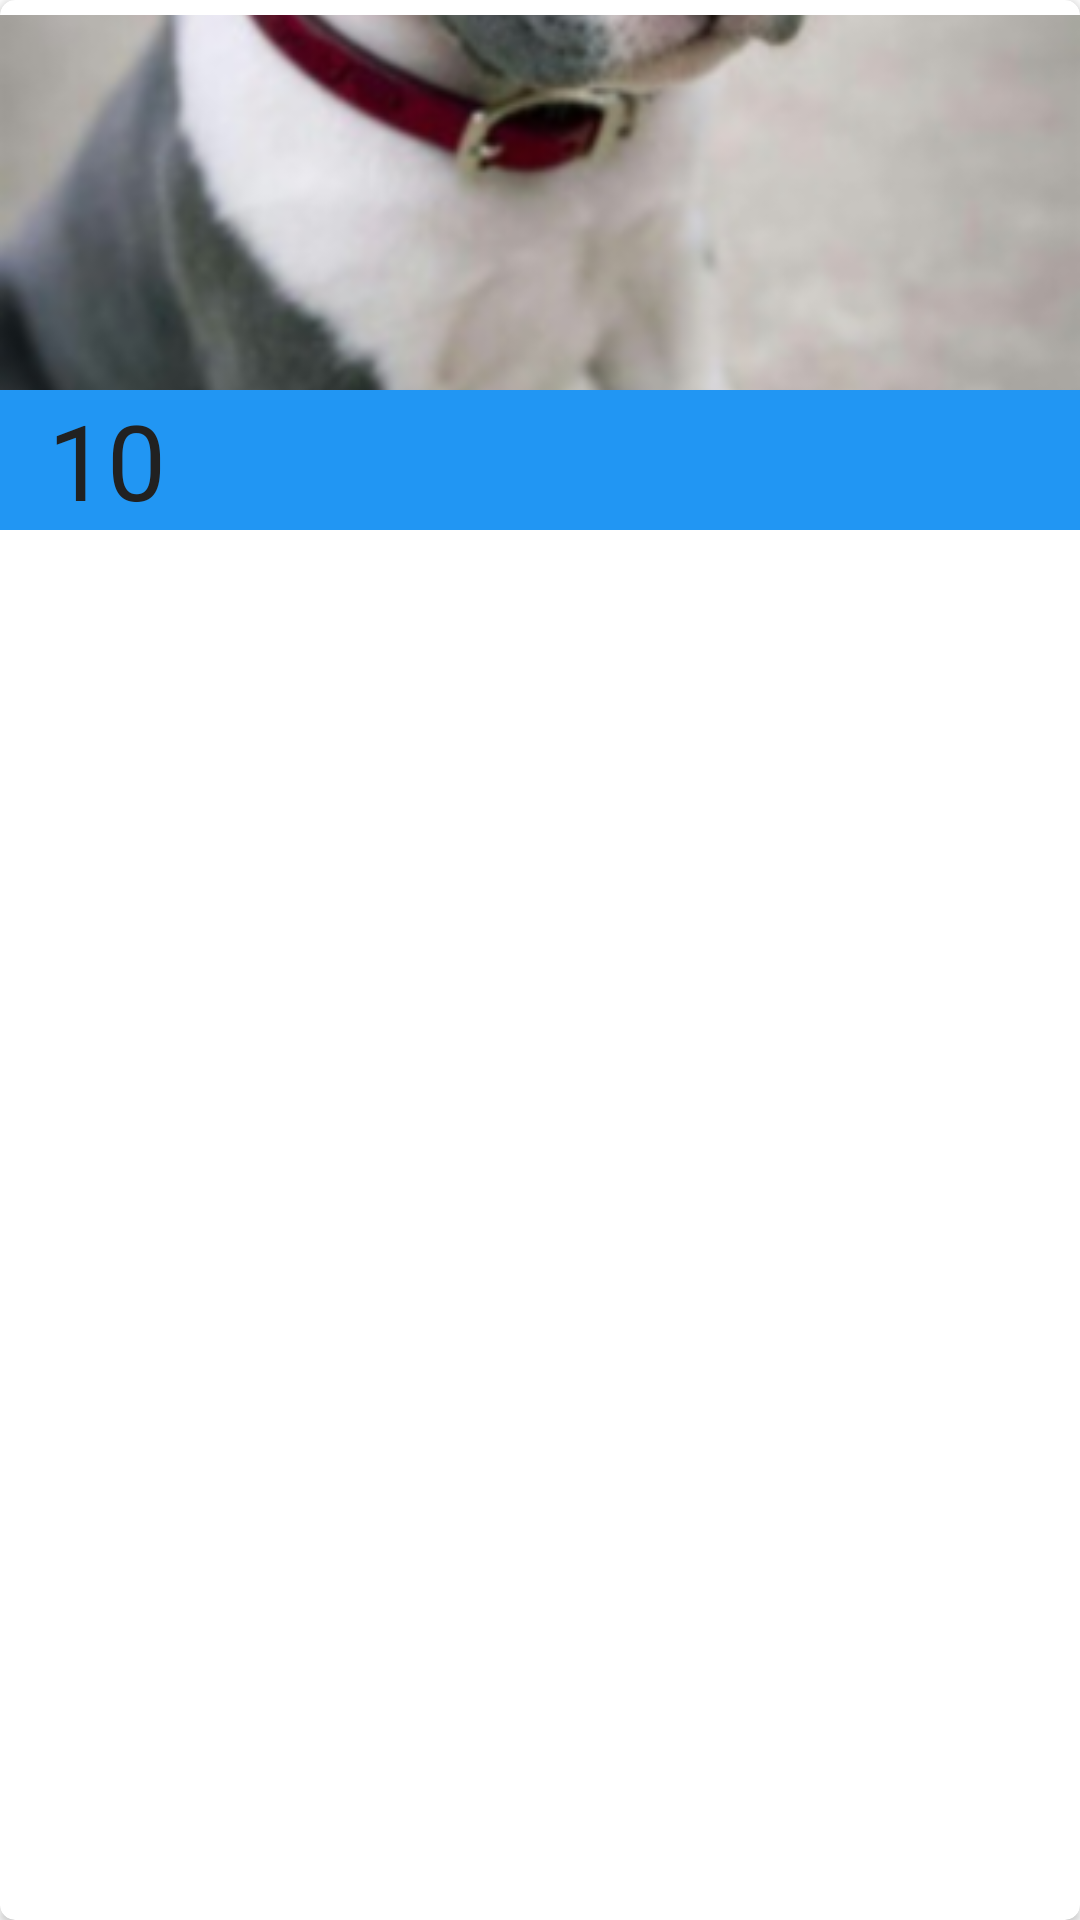

Android layout source for this screen:
<!-- AndroidManifest.xml: application theme Theme.Petagram -->
<!-- res/layout/bio_card_view_mascotas.xml -->
<?xml version="1.0" encoding="utf-8"?>
<androidx.cardview.widget.CardView
    xmlns:android="http://schemas.android.com/apk/res/android"
    xmlns:cardview="http://schemas.android.com/apk/res-auto"
    android:id="@+id/cvMascota"
    android:layout_width="@dimen/bio_cv_width"
    android:layout_height="wrap_content"
    android:layout_marginBottom="@dimen/bio_bottom_margin"
    android:layout_marginHorizontal="@dimen/bio_cv_horizontal_margin"
    cardview:cardCornerRadius="@dimen/bio_corner_radius_cv"
    >
    <LinearLayout
        android:layout_width="match_parent"
        android:layout_height="match_parent"
        android:orientation="vertical"
        android:layout_marginTop="@dimen/top_margin"
        >

        <ImageView
            android:id="@+id/img_pet"
            android:layout_width="match_parent"
            android:layout_height="@dimen/bio_cv_imgHeight"
            android:scaleType="centerCrop"
            android:src="@drawable/pitbull_cachorro">
        </ImageView>

        <RelativeLayout
            android:layout_width="match_parent"
            android:layout_height="wrap_content"
            android:background="@color/blue_prim">

            <TextView
                android:id="@+id/postRate"
                android:layout_width="wrap_content"
                android:layout_height="wrap_content"
                android:layout_gravity="end"
                android:layout_centerVertical="true"
                android:layout_marginRight="@dimen/margin_txt"
                android:text="@string/dog_rate"
                android:textColor="@color/primary_txt"
                android:textSize="@dimen/bio_text_size"
                android:layout_marginLeft="@dimen/left_margin_txt"
                android:layout_alignParentStart="true"
                android:layout_alignParentLeft="true"
                android:layout_marginStart="@dimen/left_margin_txt">
            </TextView>

            <ImageButton
                android:id="@+id/yBone"
                android:layout_width="@dimen/bio_btn_size2"
                android:layout_height="@dimen/bio_btn_size2"
                android:layout_marginHorizontal="@dimen/margin_btn"
                android:background="@mipmap/yellow_dog_bone"
                android:scaleType="centerCrop"
                android:layout_centerVertical="true"
                android:layout_alignParentEnd="true"
                android:clickable="false"
                android:layout_alignParentRight="true"
                android:layout_marginRight="@dimen/right_margin_btn"
                android:layout_marginEnd="@dimen/right_margin_btn">
            </ImageButton>

        </RelativeLayout>
    </LinearLayout>
</androidx.cardview.widget.CardView>
<!-- resources referenced by this layout -->
<resources>
  <color name="blue_prim"> #2196F3</color>
  <color name="primary_txt">#212121</color>
  <dimen name="bio_bottom_margin">5dp</dimen>
  <dimen name="bio_btn_size2">40dp</dimen>
  <dimen name="bio_corner_radius_cv">5dp</dimen>
  <dimen name="bio_cv_horizontal_margin">5dp</dimen>
  <dimen name="bio_cv_imgHeight">125dp</dimen>
  <dimen name="bio_cv_width">125dp</dimen>
  <dimen name="bio_text_size">35dp</dimen>
  <dimen name="left_margin_txt">16dp</dimen>
  <dimen name="margin_btn">5dp</dimen>
  <dimen name="margin_txt">10dp</dimen>
  <dimen name="right_margin_btn">16dp</dimen>
  <dimen name="top_margin">5dp</dimen>
  <!-- drawable pitbull_cachorro: png bitmap (drawable-hdpi, 92675 bytes) -->
  <string name="dog_rate">10</string>
  <style name="Theme.Petagram" parent="Theme.MaterialComponents.DayNight.NoActionBar">
        
  
  
        
  
        <item name="colorPrimary">@color/blue_prim</item>
        <item name="colorPrimaryVariant">@color/blue_prim_dark</item>
        <item name="colorOnPrimary">@color/primary_txt</item>
        <item name="colorAccent">@color/accent</item>
        <item name="windowActionBar">false</item>
        <item name="android:windowNoTitle">true</item>
        
        <item name="colorSecondary">@color/blue_prim</item>
        <item name="colorSecondaryVariant">@color/blue_prim_light</item>
        <item name="colorOnSecondary">@color/secondary_txt</item>
        <item name="android:actionMenuTextColor">@color/primary_txt</item>
  
  
        
        <item name="android:statusBarColor" tools:targetApi="l">?attr/colorPrimaryVariant</item>
  
  
    </style>
  <color name="blue_prim_dark">#1976D2</color>
  <color name="accent">#CDDC39</color>
  <color name="blue_prim_light">#BBDEFB</color>
  <color name="secondary_txt">#757575</color>
</resources>
